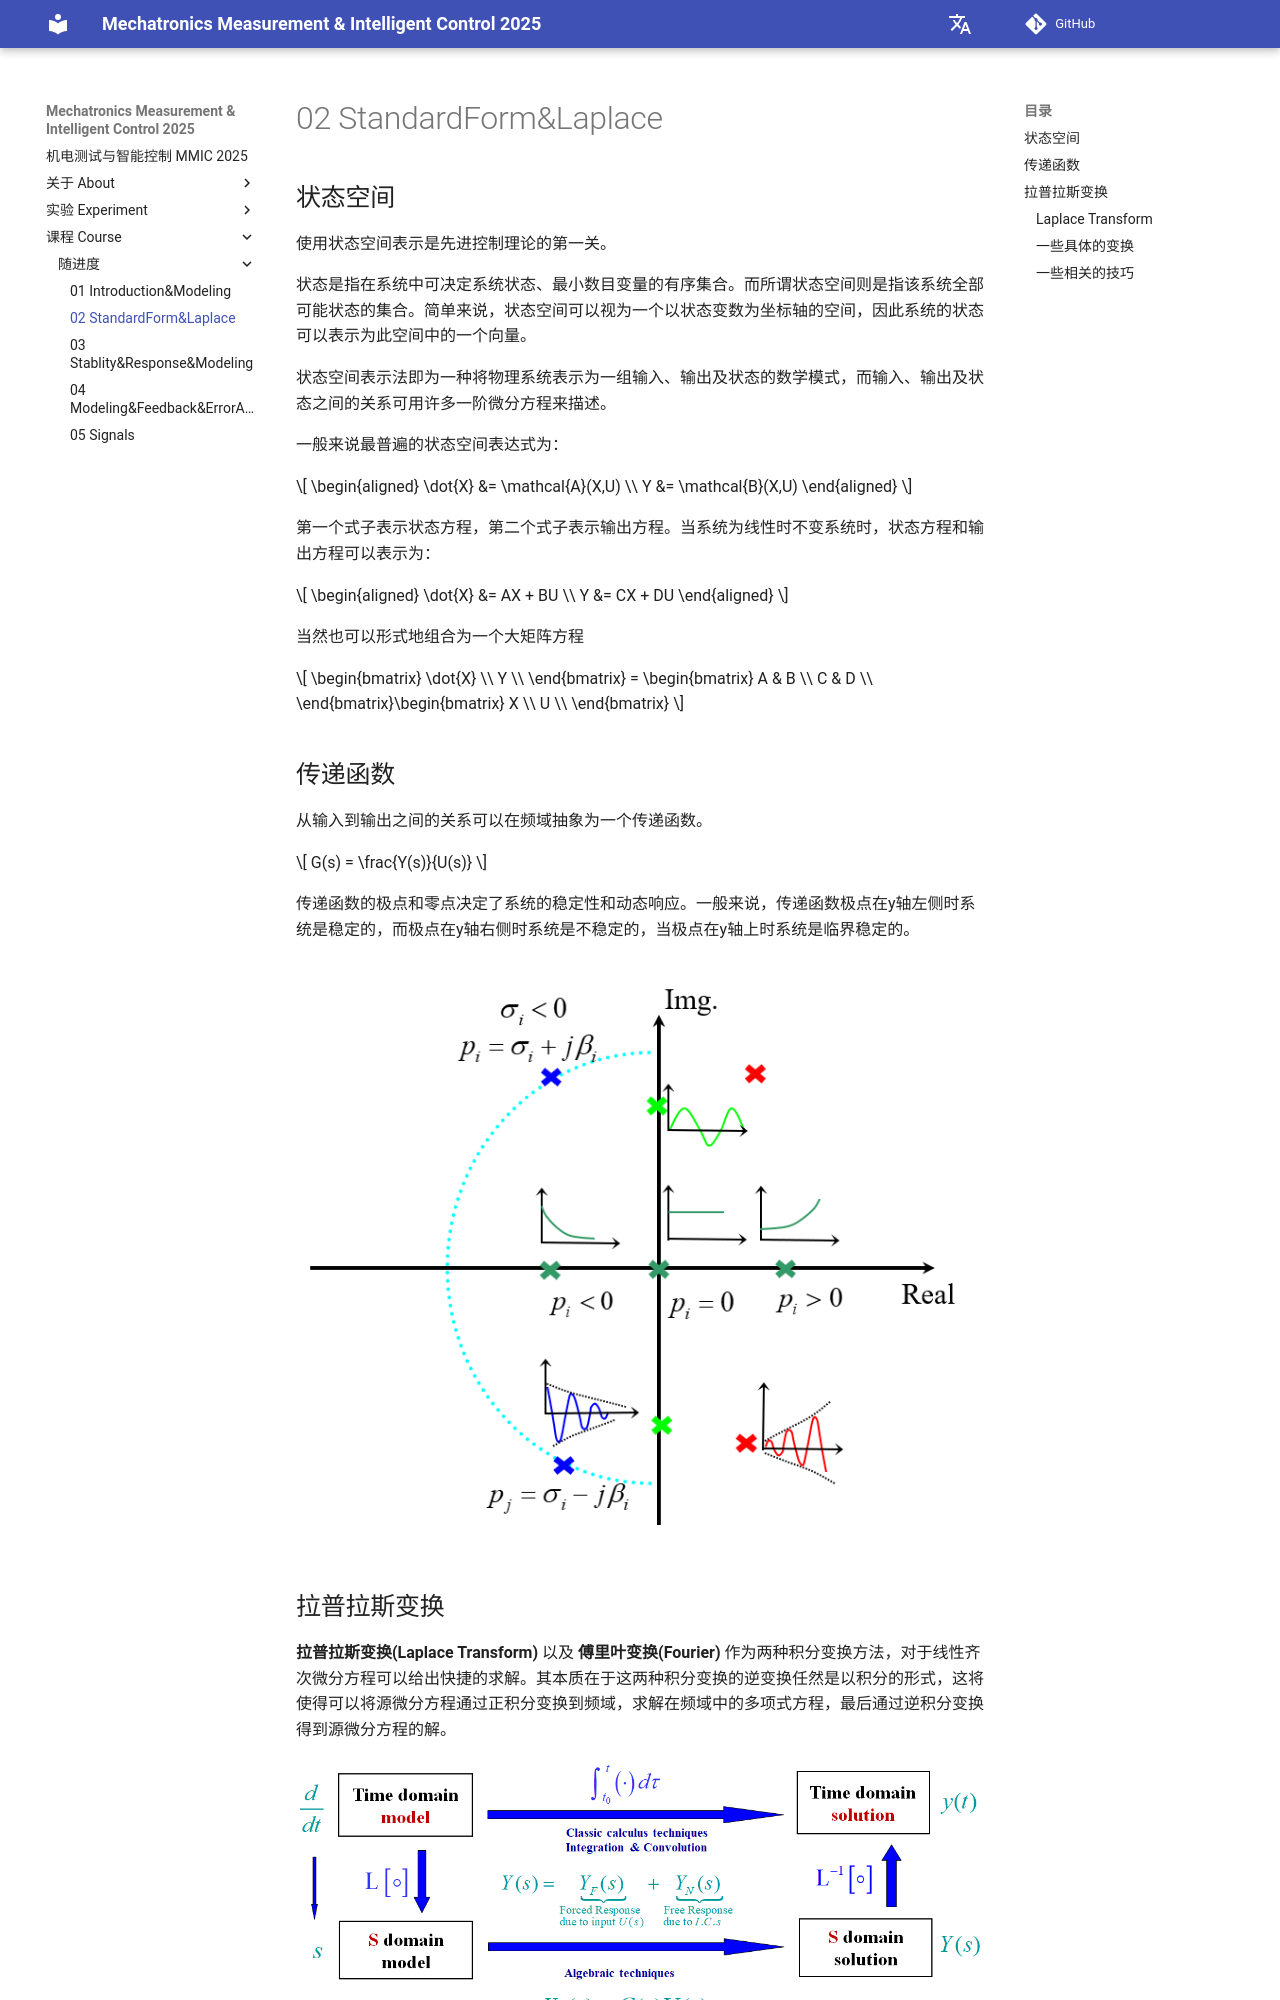

repository: THU-me-lab/MMIC_pages · page: 课程 Course/随进度/02 StandardForm&Laplace&TF&BlockDiagram/index.html · generator: mkdocs

# 02 StandardForm&Laplace

## 状态空间

使用状态空间表示是先进控制理论的第一关。

状态是指在系统中可决定系统状态、最小数目变量的有序集合。而所谓状态空间则是指该系统全部可能状态的集合。简单来说，状态空间可以视为一个以状态变数为坐标轴的空间，因此系统的状态可以表示为此空间中的一个向量。

状态空间表示法即为一种将物理系统表示为一组输入、输出及状态的数学模式，而输入、输出及状态之间的关系可用许多一阶微分方程来描述。

一般来说最普遍的状态空间表达式为：

$$
\begin{aligned}
\dot{X} &= \mathcal{A}(X,U) \\
Y &= \mathcal{B}(X,U)
\end{aligned}
$$

第一个式子表示状态方程，第二个式子表示输出方程。当系统为线性时不变系统时，状态方程和输出方程可以表示为：

$$
\begin{aligned}
\dot{X} &= AX + BU \\
Y &= CX + DU
\end{aligned}
$$

当然也可以形式地组合为一个大矩阵方程

$$
\begin{bmatrix}
  \dot{X} \\
  Y \\
\end{bmatrix} = \begin{bmatrix}
  A & B \\
  C & D \\
\end{bmatrix}\begin{bmatrix}
  X \\
  U \\
\end{bmatrix}
$$

## 传递函数

从输入到输出之间的关系可以在频域抽象为一个传递函数。

$$
G(s) = \frac{Y(s)}{U(s)}
$$

传递函数的极点和零点决定了系统的稳定性和动态响应。一般来说，传递函数极点在y轴左侧时系统是稳定的，而极点在y轴右侧时系统是不稳定的，当极点在y轴上时系统是临界稳定的。

![图 0](images/%E4%BC%A0%E9%80%92%E5%87%BD%E6%95%B0%E7%9A%84%E9%9B%B6%E7%82%B9%E4%B8%8E%E6%9E%81%E7%82%B9.png)  

## 拉普拉斯变换

**拉普拉斯变换(Laplace Transform)** 以及 **傅里叶变换(Fourier)** 作为两种积分变换方法，对于线性齐次微分方程可以给出快捷的求解。其本质在于这两种积分变换的逆变换任然是以积分的形式，这将使得可以将源微分方程通过正积分变换到频域，求解在频域中的多项式方程，最后通过逆积分变换得到源微分方程的解。

![图 0](images/%E7%A7%AF%E5%88%86%E5%8F%98%E6%8D%A2%E6%A1%86%E6%9E%B6.png)  

### Laplace Transform

$$
F(s) \equiv \mathcal{L}\{f(t)\}=\int_{0}^{\infty} f(t) e^{-st} dt
$$

$$
f(t) \equiv \mathcal{L}^{-1}\{F(s)\}=\frac{1}{2\pi j}\int_{\sigma-j\infty}^{\sigma+j\infty} F(s) e^{st} ds
$$
